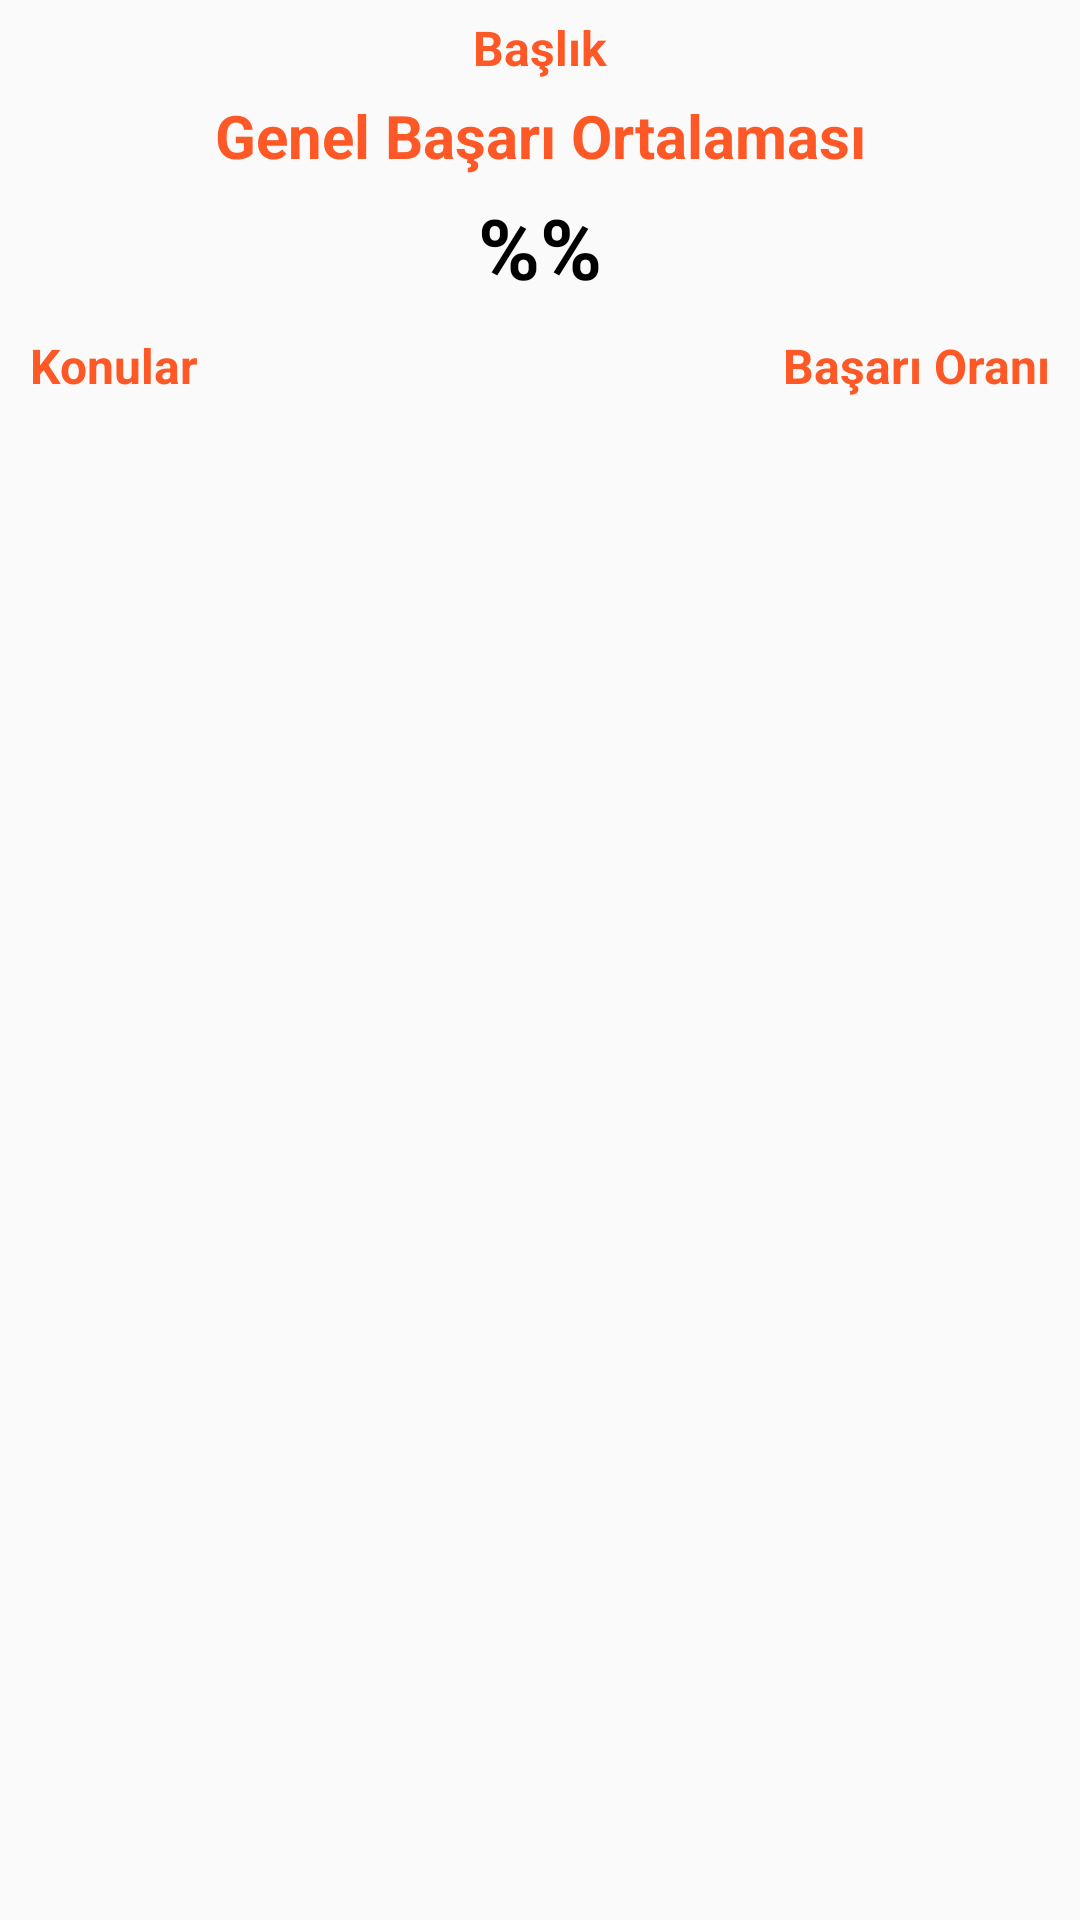

The Android layout XML behind this screen, and the referenced resources:
<!-- AndroidManifest.xml: application theme AppTheme -->
<!-- res/layout/fragment_istatictic_two.xml -->
<?xml version="1.0" encoding="utf-8"?>
<LinearLayout xmlns:android="http://schemas.android.com/apk/res/android"
    xmlns:app="http://schemas.android.com/apk/res-auto"
    xmlns:tools="http://schemas.android.com/tools"
    android:layout_width="match_parent"
    android:layout_height="match_parent"
    android:layout_weight="1"
    android:gravity="center"
    android:orientation="vertical">
    <RelativeLayout
        android:layout_width="match_parent"
        android:layout_height="0dp"
        android:layout_weight="1"
        >
        <TextView
            android:layout_width="match_parent"
            android:layout_height="wrap_content"
            android:text="Başlık"
            android:textColor="@color/turuncu"
            android:textStyle="bold"
            android:gravity="center"
            android:layout_marginTop="5dp"
            android:id="@+id/selectTwoLabel"
            android:textSize="16sp"/>
        <TextView
            android:layout_width="match_parent"
            android:layout_height="wrap_content"
            android:text="Genel Başarı Ortalaması"
            android:textColor="@color/turuncu"
            android:textStyle="bold"
            android:gravity="center"
            android:layout_marginTop="5dp"
            android:id="@+id/genelbasariortalamalabel"
            android:layout_below="@id/selectTwoLabel"
            android:textSize="20sp"/>
        <TextView
            android:layout_width="match_parent"
            android:layout_height="wrap_content"
            android:text="%%"
            android:textColor="@color/black"
            android:textStyle="bold"
            android:gravity="center"
            android:layout_marginTop="5dp"
            android:id="@+id/genelbasariortalamatext"
            android:layout_below="@id/genelbasariortalamalabel"
            android:textSize="28sp"/>
        <TextView
            android:layout_width="match_parent"
            android:layout_height="wrap_content"
            android:text="Konular"
            android:textColor="@color/turuncu"
            android:textStyle="bold"
            android:gravity="left"
            android:layout_marginTop="10dp"
            android:layout_marginLeft="10dp"
            android:id="@+id/konuortalamalabel"
            android:layout_below="@id/genelbasariortalamatext"
            android:textSize="16sp"/>
        <TextView
            android:layout_width="match_parent"
            android:layout_height="wrap_content"
            android:text="Başarı Oranı"
            android:textColor="@color/turuncu"
            android:textStyle="bold"
            android:gravity="right"
            android:layout_marginTop="10dp"
            android:layout_marginRight="10dp"
            android:id="@+id/basariortalamalabel"
            android:layout_below="@id/genelbasariortalamatext"
            android:textSize="16sp"/>
        <ListView
            android:id="@+id/istatistikSelectListview"
            android:layout_width="match_parent"
            android:layout_height="match_parent"
            android:layout_marginTop="10dp"
            android:layout_marginBottom="10dp"
            android:layout_below="@+id/basariortalamalabel" />
    </RelativeLayout>
</LinearLayout>
<!-- resources referenced by this layout -->
<resources>
  <color name="black">#000000</color>
  <color name="turuncu">#FD5825</color>
  <style name="AppTheme" parent="Theme.AppCompat.Light.NoActionBar">
          
          <item name="colorPrimary">@color/colorPrimary</item>
          <item name="colorPrimaryDark">@color/colorPrimaryDark</item>
          <item name="colorAccent">@color/colorAccent</item>
          <item name="android:windowTranslucentStatus">true</item>
          <item name="android:statusBarColor">@color/white</item>
          <item name="android:windowLightStatusBar">true</item>
      </style>
  <color name="colorPrimary">#FD5825</color>
  <color name="colorPrimaryDark">#000</color>
  <color name="colorAccent">#FD5825</color>
  <color name="white">#FFFFFF</color>
</resources>
